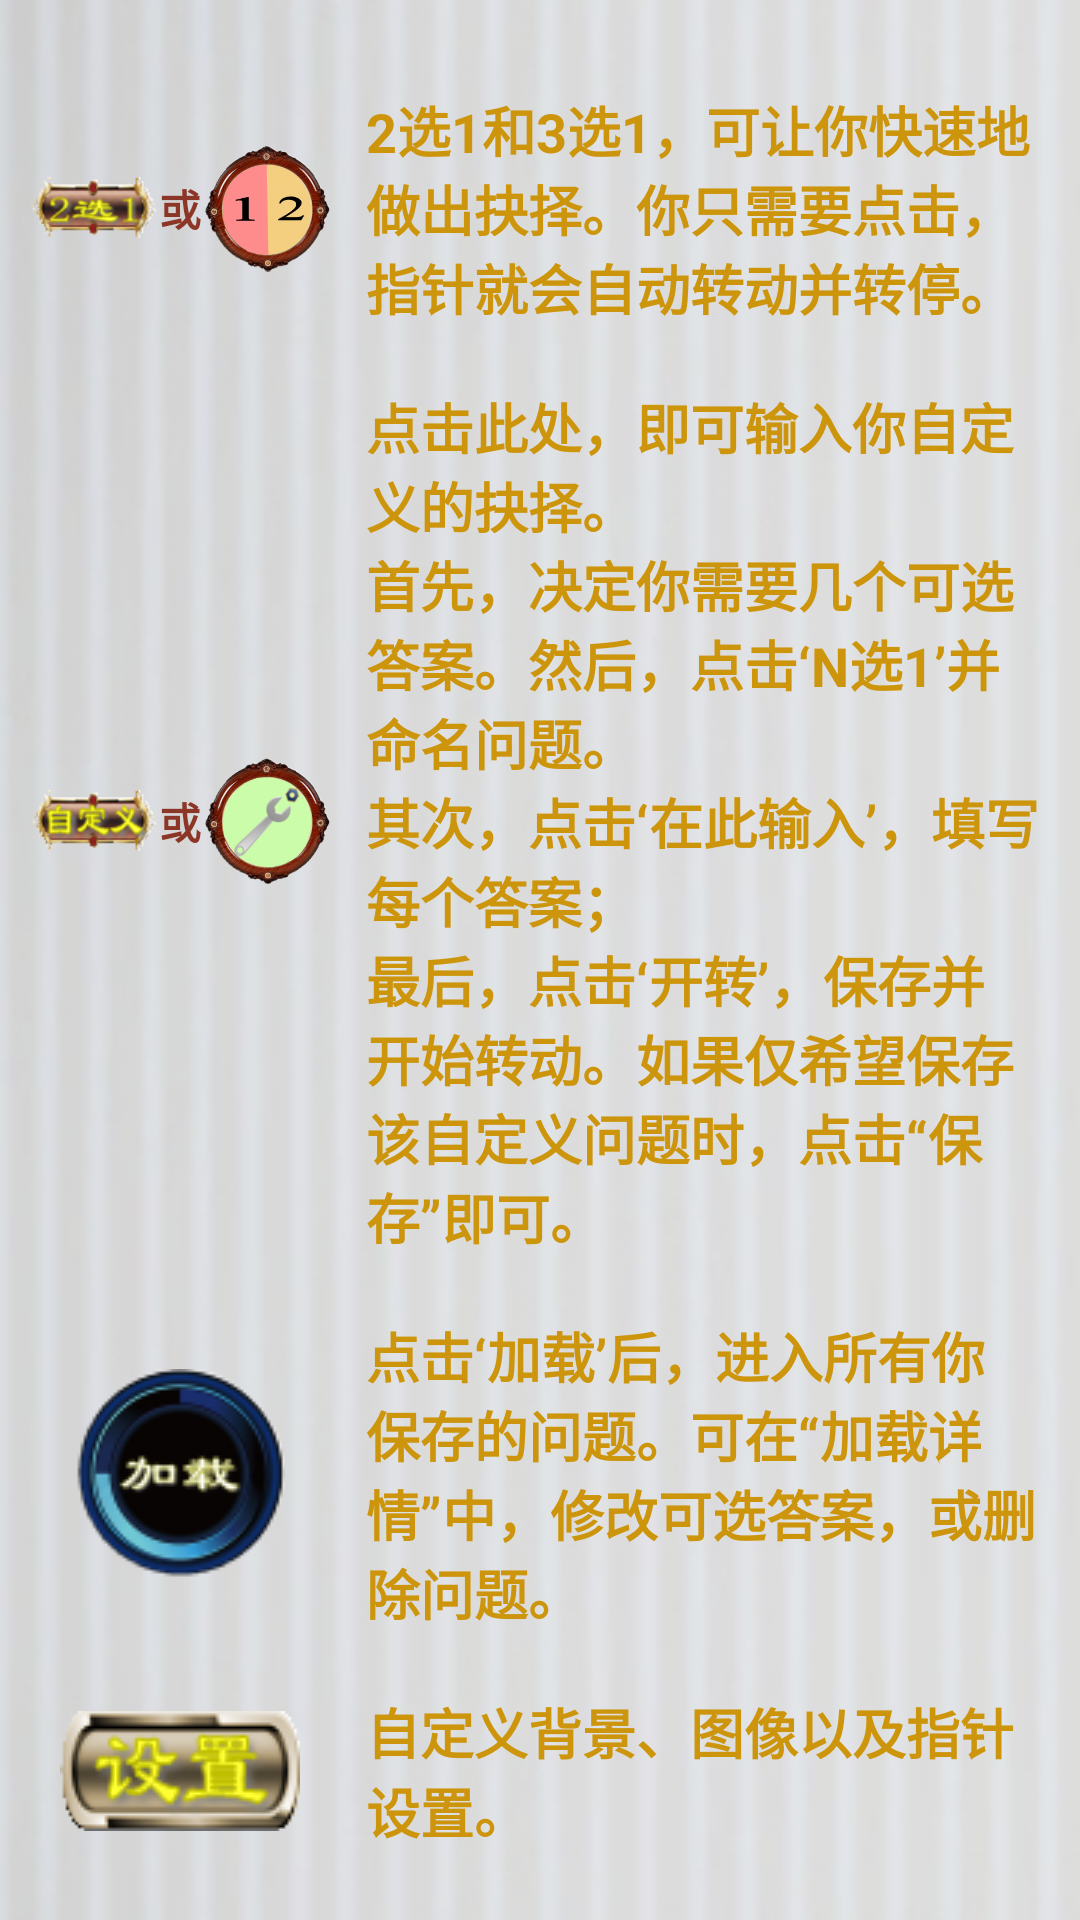

Write the Android layout XML for this screen, with the resource values it uses.
<!-- AndroidManifest.xml: application theme AppTheme -->
<!-- res/layout/activity_help.xml -->
<?xml version="1.0" encoding="utf-8"?>
<LinearLayout xmlns:android="http://schemas.android.com/apk/res/android"
    xmlns:app="http://schemas.android.com/apk/res-auto"
    android:orientation="vertical"
    xmlns:tools="http://schemas.android.com/tools"
    android:background="@drawable/setting_bg"
    android:layout_width="match_parent"
    android:layout_height="match_parent"
    tools:context="com.example.a1.uptogod.HelpActivity">

    <LinearLayout
        android:orientation="horizontal"
        android:layout_marginTop="30dp"
        android:layout_marginLeft="10dp"
        android:layout_marginRight="10dp"
        android:layout_marginBottom="20dp"
        android:layout_width="match_parent"
        android:layout_height="wrap_content">
        <LinearLayout
            android:orientation="horizontal"
            android:layout_width="100dp"
            android:layout_height="match_parent">
        <ImageView
            android:layout_gravity="center_vertical"
            android:src="@drawable/choice2_frame_pic"
            android:layout_width="42dp"
            android:layout_height="wrap_content" />
        <TextView
            android:layout_gravity="center_vertical"
            android:gravity="center"
            android:textColor="#8B3626"
            android:textStyle="bold"
            android:text="或"
            android:textSize="14sp"
            android:layout_weight="1"
            android:layout_width="0dp"
            android:layout_height="wrap_content" />
        <ImageView
            android:layout_gravity="center_vertical"
            android:src="@drawable/frame_2choices"
            android:layout_width="42dp"
            android:layout_height="wrap_content" />
        </LinearLayout>
        <TextView
            android:layout_marginLeft="12dp"
            android:text="@string/choices2_help_txt"
            android:textColor="#CD950C"
            android:textStyle="bold"
            android:textSize="18sp"
            android:layout_width="wrap_content"
            android:layout_height="wrap_content" />
    </LinearLayout>

    <LinearLayout
        android:layout_marginBottom="20dp"
        android:orientation="horizontal"
        android:layout_marginLeft="10dp"
        android:layout_marginRight="10dp"
        android:layout_width="match_parent"
        android:layout_height="wrap_content">
        <LinearLayout
            android:orientation="horizontal"
            android:layout_width="100dp"
            android:layout_height="match_parent">
            <ImageView
                android:layout_gravity="center_vertical"
                android:src="@drawable/choice_customized_pic"
                android:layout_width="42dp"
                android:layout_height="wrap_content" />
            <TextView
                android:layout_gravity="center_vertical"
                android:gravity="center"
                android:textColor="#8B3626"
                android:textStyle="bold"
                android:text="或"
                android:textSize="14sp"
                android:layout_weight="1"
                android:layout_width="0dp"
                android:layout_height="wrap_content" />
            <ImageView
                android:layout_gravity="center_vertical"
                android:src="@drawable/frames_customized_pic"
                android:layout_width="42dp"
                android:layout_height="wrap_content" />
        </LinearLayout>

        <TextView
            android:layout_marginLeft="12dp"
            android:text="@string/customized_help_txt"
            android:textColor="#CD950C"
            android:textStyle="bold"
            android:textSize="18sp"
            android:layout_width="wrap_content"
            android:layout_height="wrap_content" />
    </LinearLayout>

    <LinearLayout
        android:layout_marginBottom="20dp"
        android:orientation="horizontal"
        android:layout_marginLeft="10dp"
        android:layout_marginRight="10dp"
        android:layout_width="match_parent"
        android:layout_height="wrap_content">
        <ImageView
            android:layout_gravity="center_vertical"
            android:src="@drawable/load_icon"
            android:layout_width="100dp"
            android:layout_height="wrap_content" />
        <TextView
            android:layout_marginLeft="12dp"
            android:text="@string/load_help_txt"
            android:textColor="#CD950C"
            android:textStyle="bold"
            android:textSize="18sp"
            android:layout_width="wrap_content"
            android:layout_height="wrap_content" />
    </LinearLayout>

    <LinearLayout
        android:layout_marginBottom="20dp"
        android:orientation="horizontal"
        android:layout_marginLeft="10dp"
        android:layout_marginRight="10dp"
        android:layout_width="match_parent"
        android:layout_height="wrap_content">
        <ImageView
            android:layout_gravity="center_vertical"
            android:src="@drawable/button_frame_setting"
            android:layout_width="100dp"
            android:layout_height="wrap_content" />
        <TextView
            android:layout_marginLeft="12dp"
            android:layout_gravity="center_vertical"
            android:text="@string/setting_help_txt"
            android:textColor="#CD950C"
            android:textStyle="bold"
            android:textSize="18sp"
            android:layout_width="wrap_content"
            android:layout_height="wrap_content" />
    </LinearLayout>
</LinearLayout>
<!-- resources referenced by this layout -->
<resources>
  <!-- drawable button_frame_setting: png bitmap (drawable, 6346 bytes) -->
  <!-- drawable choice2_frame_pic: png bitmap (drawable, 6409 bytes) -->
  <!-- drawable choice_customized_pic: png bitmap (drawable, 6688 bytes) -->
  <!-- drawable frame_2choices: png bitmap (drawable, 58481 bytes) -->
  <!-- drawable frames_customized_pic: png bitmap (drawable, 59444 bytes) -->
  <!-- drawable load_icon: png bitmap (drawable, 9804 bytes) -->
  <!-- drawable setting_bg: jpg bitmap (drawable, 30220 bytes) -->
  <string name="choices2_help_txt">2选1和3选1，可让你快速地做出抉择。你只需要点击，指针就会自动转动并转停。</string>
  <string name="customized_help_txt">点击此处，即可输入你自定义的抉择。\n首先，决定你需要几个可选答案。然后，点击‘N选1’并命名问题。\n其次，点击‘在此输入’，填写每个答案；\n最后，点击‘开转’，保存并开始转动。如果仅希望保存该自定义问题时，点击“保存”即可。</string>
  <string name="load_help_txt">点击‘加载’后，进入所有你保存的问题。可在“加载详情”中，修改可选答案，或删除问题。</string>
  <string name="setting_help_txt">自定义背景、图像以及指针设置。</string>
  <style name="AppTheme" parent="Theme.AppCompat.Light.NoActionBar">
          
          <item name="colorPrimary">@color/colorPrimary</item>
          <item name="colorPrimaryDark">@color/colorPrimaryDark</item>
          <item name="colorAccent">@color/colorAccent</item>
      </style>
  <color name="colorPrimary">#3F51B5</color>
  <color name="colorPrimaryDark">#303F9F</color>
  <color name="colorAccent">#FF4081</color>
</resources>
